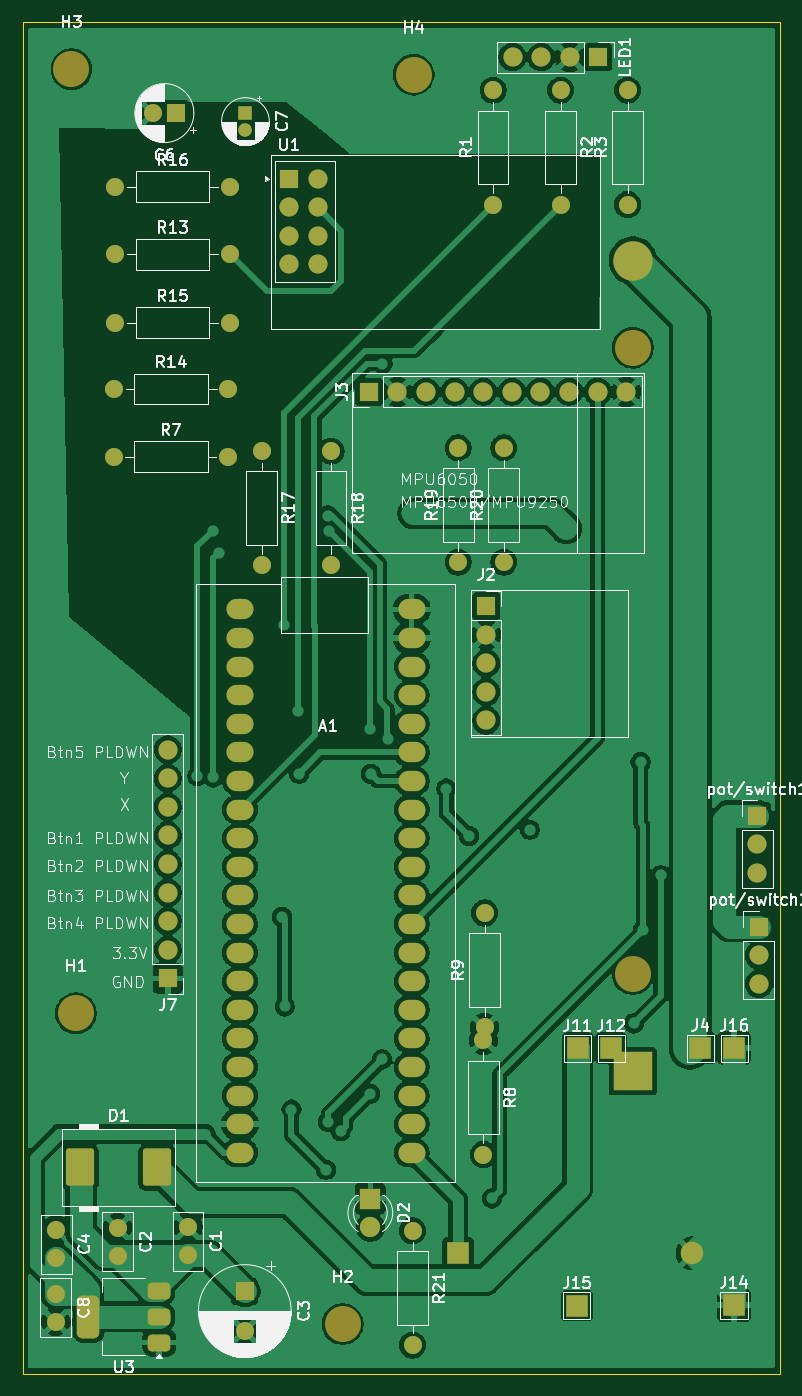
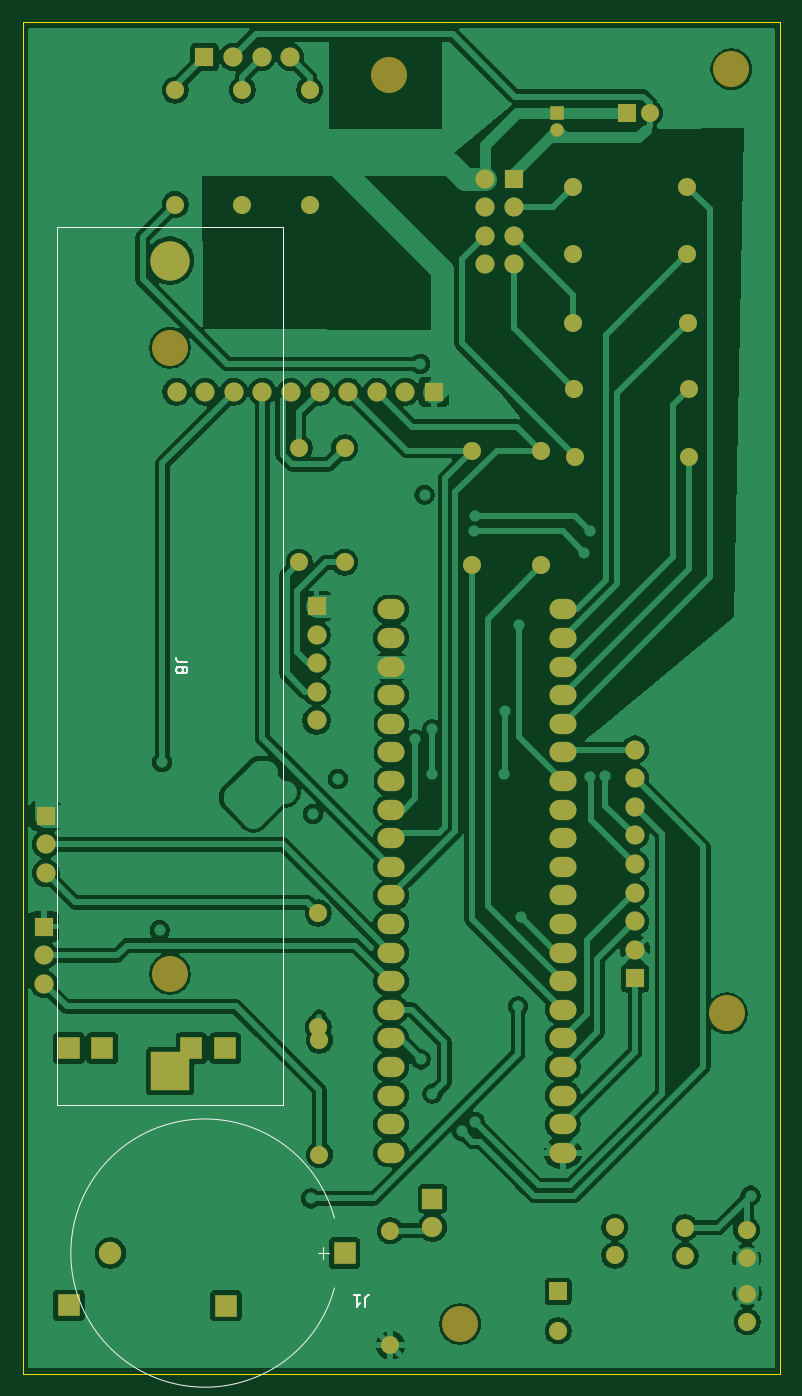
Circuit board: 9 layer files. Board 67.3 x 120.0 mm.
- bottom_copper: EasyDroidVR_PCB-B_Cu.gbr (186377 bytes)
- bottom_mask: EasyDroidVR_PCB-B_Mask.gbr (5504 bytes)
- paste: EasyDroidVR_PCB-B_Paste.gbr (458 bytes)
- bottom_silk: EasyDroidVR_PCB-B_Silkscreen.gbr (3248 bytes)
- outline: EasyDroidVR_PCB-Edge_Cuts.gbr (612 bytes)
- top_copper: EasyDroidVR_PCB-F_Cu.gbr (218950 bytes)
- top_mask: EasyDroidVR_PCB-F_Mask.gbr (6568 bytes)
- paste: EasyDroidVR_PCB-F_Paste.gbr (1522 bytes)
- top_silk: EasyDroidVR_PCB-F_Silkscreen.gbr (122154 bytes)

=== bottom_copper: EasyDroidVR_PCB-B_Cu.gbr (186377 bytes, source omitted) ===
=== bottom_mask: EasyDroidVR_PCB-B_Mask.gbr ===
%TF.GenerationSoftware,KiCad,Pcbnew,9.0.1*%
%TF.CreationDate,2026-03-20T20:38:18+03:00*%
%TF.ProjectId,EasyDroidVR_PCB,45617379-4472-46f6-9964-56525f504342,rev?*%
%TF.SameCoordinates,Original*%
%TF.FileFunction,Soldermask,Bot*%
%TF.FilePolarity,Negative*%
%FSLAX46Y46*%
G04 Gerber Fmt 4.6, Leading zero omitted, Abs format (unit mm)*
G04 Created by KiCad (PCBNEW 9.0.1) date 2026-03-20 20:38:18*
%MOMM*%
%LPD*%
G01*
G04 APERTURE LIST*
%ADD10O,1.600000X1.600000*%
%ADD11C,1.600000*%
%ADD12C,1.700000*%
%ADD13R,1.700000X1.700000*%
%ADD14C,1.200000*%
%ADD15R,1.200000X1.200000*%
%ADD16R,1.600000X1.600000*%
%ADD17C,2.000000*%
%ADD18R,2.000000X2.000000*%
%ADD19C,3.500000*%
%ADD20R,3.500000X3.500000*%
%ADD21C,3.200000*%
%ADD22O,2.400000X1.800000*%
%ADD23C,1.800000*%
%ADD24R,1.800000X1.800000*%
G04 APERTURE END LIST*
D10*
%TO.C,R17*%
X97010000Y-84612500D03*
D11*
X97010000Y-74452500D03*
%TD*%
D10*
%TO.C,R18*%
X103160000Y-84632500D03*
D11*
X103160000Y-74472500D03*
%TD*%
%TO.C,R15*%
X84000500Y-63057500D03*
D10*
X94160500Y-63057500D03*
%TD*%
D11*
%TO.C,R7*%
X83860500Y-74957500D03*
D10*
X94020500Y-74957500D03*
%TD*%
D11*
%TO.C,R13*%
X84010500Y-56997500D03*
D10*
X94170500Y-56997500D03*
%TD*%
D11*
%TO.C,R14*%
X83880500Y-68957500D03*
D10*
X94040500Y-68957500D03*
%TD*%
D11*
%TO.C,R16*%
X84010500Y-51007500D03*
D10*
X94170500Y-51007500D03*
%TD*%
D12*
%TO.C,LED1*%
X119280000Y-39480000D03*
X121820000Y-39480000D03*
X124360000Y-39480000D03*
D13*
X126900000Y-39480000D03*
%TD*%
D12*
%TO.C,J7*%
X88660000Y-100982500D03*
X88660000Y-103522500D03*
X88660000Y-106062500D03*
X88660000Y-108602500D03*
X88660000Y-111142500D03*
X88660000Y-113682500D03*
X88660000Y-116222500D03*
X88660000Y-118762500D03*
D13*
X88660000Y-121302500D03*
%TD*%
D11*
%TO.C,R20*%
X118500000Y-84350000D03*
D10*
X118500000Y-74190000D03*
%TD*%
D11*
%TO.C,R19*%
X114450000Y-84350000D03*
D10*
X114450000Y-74190000D03*
%TD*%
D14*
%TO.C,C7*%
X95560500Y-45957500D03*
D15*
X95560500Y-44457500D03*
%TD*%
D11*
%TO.C,C6*%
X87360500Y-44457500D03*
D16*
X89360500Y-44457500D03*
%TD*%
D17*
%TO.C,J1*%
X135260000Y-145702500D03*
D18*
X114460000Y-145702500D03*
%TD*%
%TO.C,J4*%
X135970000Y-127490000D03*
%TD*%
D19*
%TO.C,J8*%
X129960000Y-57552500D03*
D20*
X129960000Y-129552500D03*
D21*
X129960000Y-65297500D03*
X129960000Y-120907500D03*
%TD*%
D13*
%TO.C,J2*%
X116950000Y-88240000D03*
D12*
X116950000Y-90780000D03*
X116950000Y-93320000D03*
X116950000Y-95860000D03*
X116950000Y-98400000D03*
%TD*%
D13*
%TO.C,J3*%
X106520000Y-69202500D03*
D12*
X109060000Y-69202500D03*
X111600000Y-69202500D03*
X114140000Y-69202500D03*
X116680000Y-69202500D03*
X119220000Y-69202500D03*
X121760000Y-69202500D03*
X124300000Y-69202500D03*
X126840000Y-69202500D03*
X129380000Y-69202500D03*
%TD*%
D18*
%TO.C,J11*%
X125060000Y-127502500D03*
%TD*%
D12*
%TO.C,pot/switch1*%
X141000000Y-111940000D03*
X141000000Y-109400000D03*
D13*
X141000000Y-106860000D03*
%TD*%
D18*
%TO.C,J12*%
X128060000Y-127502500D03*
%TD*%
%TO.C,J14*%
X138950000Y-150340000D03*
%TD*%
D12*
%TO.C,pot/switch2*%
X141150000Y-121790000D03*
X141150000Y-119250000D03*
D13*
X141150000Y-116710000D03*
%TD*%
D10*
%TO.C,R2*%
X123550000Y-52580000D03*
D11*
X123550000Y-42420000D03*
%TD*%
%TO.C,R3*%
X129500000Y-52580000D03*
D10*
X129500000Y-42420000D03*
%TD*%
D11*
%TO.C,R1*%
X117550000Y-52580000D03*
D10*
X117550000Y-42420000D03*
%TD*%
%TO.C,R8*%
X116700000Y-136960000D03*
D11*
X116700000Y-126800000D03*
%TD*%
D10*
%TO.C,R9*%
X116800000Y-115500000D03*
D11*
X116800000Y-125660000D03*
%TD*%
D12*
%TO.C,U1*%
X101960500Y-57897500D03*
X99420500Y-57897500D03*
X101960500Y-55357500D03*
X99420500Y-55357500D03*
X101960500Y-52817500D03*
X99420500Y-52817500D03*
X101960500Y-50277500D03*
D13*
X99420500Y-50277500D03*
%TD*%
D11*
%TO.C,C2*%
X84210000Y-143449849D03*
X84210000Y-145949849D03*
%TD*%
D16*
%TO.C,C3*%
X95500000Y-149097349D03*
D11*
X95500000Y-152597349D03*
%TD*%
%TO.C,C1*%
X90460000Y-143399849D03*
X90460000Y-145899849D03*
%TD*%
D22*
%TO.C,A1*%
X110320000Y-88537500D03*
X110320000Y-91077500D03*
X110320000Y-93617500D03*
X110320000Y-96157500D03*
X110320000Y-98697500D03*
X110320000Y-101237500D03*
X110320000Y-103777500D03*
X110320000Y-106317500D03*
X110320000Y-108857500D03*
X110320000Y-111397500D03*
X110320000Y-113937500D03*
X110320000Y-116477500D03*
X110320000Y-119017500D03*
X110320000Y-121557500D03*
X110320000Y-124097500D03*
X110320000Y-126637500D03*
X110320000Y-129177500D03*
X110320000Y-131717500D03*
X110320000Y-134257500D03*
X110320000Y-136797500D03*
X95080000Y-136797500D03*
X95080000Y-134257500D03*
X95080000Y-131717500D03*
X95080000Y-129177500D03*
X95080000Y-126637500D03*
X95080000Y-124097500D03*
X95080000Y-121557500D03*
X95080000Y-119017500D03*
X95080000Y-116477500D03*
X95080000Y-113937500D03*
X95080000Y-111397500D03*
X95080000Y-108857500D03*
X95080000Y-106317500D03*
X95080000Y-103777500D03*
X95080000Y-101237500D03*
X95080000Y-98697500D03*
X95080000Y-96157500D03*
X95080000Y-93617500D03*
X95080000Y-91077500D03*
X95080000Y-88537500D03*
%TD*%
D11*
%TO.C,C4*%
X78750000Y-146150000D03*
X78750000Y-143650000D03*
%TD*%
%TO.C,C8*%
X78710000Y-149299849D03*
X78710000Y-151799849D03*
%TD*%
D18*
%TO.C,J15*%
X125000000Y-150360000D03*
%TD*%
%TO.C,J16*%
X138970000Y-127490000D03*
%TD*%
D21*
%TO.C,H2*%
X104200000Y-152000000D03*
%TD*%
%TO.C,H1*%
X80500000Y-124400000D03*
%TD*%
%TO.C,H3*%
X80110000Y-40552500D03*
%TD*%
%TO.C,H4*%
X110500000Y-41050000D03*
%TD*%
D23*
%TO.C,D2*%
X106650000Y-143400000D03*
D24*
X106650000Y-140860000D03*
%TD*%
D10*
%TO.C,R21*%
X110400000Y-153880000D03*
D11*
X110400000Y-143720000D03*
%TD*%
M02*

=== paste: EasyDroidVR_PCB-B_Paste.gbr ===
%TF.GenerationSoftware,KiCad,Pcbnew,9.0.1*%
%TF.CreationDate,2026-03-20T20:38:18+03:00*%
%TF.ProjectId,EasyDroidVR_PCB,45617379-4472-46f6-9964-56525f504342,rev?*%
%TF.SameCoordinates,Original*%
%TF.FileFunction,Paste,Bot*%
%TF.FilePolarity,Positive*%
%FSLAX46Y46*%
G04 Gerber Fmt 4.6, Leading zero omitted, Abs format (unit mm)*
G04 Created by KiCad (PCBNEW 9.0.1) date 2026-03-20 20:38:18*
%MOMM*%
%LPD*%
G01*
G04 APERTURE LIST*
G04 APERTURE END LIST*
M02*

=== bottom_silk: EasyDroidVR_PCB-B_Silkscreen.gbr ===
%TF.GenerationSoftware,KiCad,Pcbnew,9.0.1*%
%TF.CreationDate,2026-03-20T20:38:18+03:00*%
%TF.ProjectId,EasyDroidVR_PCB,45617379-4472-46f6-9964-56525f504342,rev?*%
%TF.SameCoordinates,Original*%
%TF.FileFunction,Legend,Bot*%
%TF.FilePolarity,Positive*%
%FSLAX46Y46*%
G04 Gerber Fmt 4.6, Leading zero omitted, Abs format (unit mm)*
G04 Created by KiCad (PCBNEW 9.0.1) date 2026-03-20 20:38:18*
%MOMM*%
%LPD*%
G01*
G04 APERTURE LIST*
%ADD10C,0.150000*%
%ADD11C,0.120000*%
G04 APERTURE END LIST*
D10*
X112626666Y-150447680D02*
X112626666Y-149733395D01*
X112626666Y-149733395D02*
X112579047Y-149590538D01*
X112579047Y-149590538D02*
X112483809Y-149495300D01*
X112483809Y-149495300D02*
X112340952Y-149447680D01*
X112340952Y-149447680D02*
X112245714Y-149447680D01*
X113626666Y-149447680D02*
X113055238Y-149447680D01*
X113340952Y-149447680D02*
X113340952Y-150447680D01*
X113340952Y-150447680D02*
X113245714Y-150304823D01*
X113245714Y-150304823D02*
X113150476Y-150209585D01*
X113150476Y-150209585D02*
X113055238Y-150161966D01*
X128414819Y-93219166D02*
X129129104Y-93219166D01*
X129129104Y-93219166D02*
X129271961Y-93171547D01*
X129271961Y-93171547D02*
X129367200Y-93076309D01*
X129367200Y-93076309D02*
X129414819Y-92933452D01*
X129414819Y-92933452D02*
X129414819Y-92838214D01*
X128843390Y-93838214D02*
X128795771Y-93742976D01*
X128795771Y-93742976D02*
X128748152Y-93695357D01*
X128748152Y-93695357D02*
X128652914Y-93647738D01*
X128652914Y-93647738D02*
X128605295Y-93647738D01*
X128605295Y-93647738D02*
X128510057Y-93695357D01*
X128510057Y-93695357D02*
X128462438Y-93742976D01*
X128462438Y-93742976D02*
X128414819Y-93838214D01*
X128414819Y-93838214D02*
X128414819Y-94028690D01*
X128414819Y-94028690D02*
X128462438Y-94123928D01*
X128462438Y-94123928D02*
X128510057Y-94171547D01*
X128510057Y-94171547D02*
X128605295Y-94219166D01*
X128605295Y-94219166D02*
X128652914Y-94219166D01*
X128652914Y-94219166D02*
X128748152Y-94171547D01*
X128748152Y-94171547D02*
X128795771Y-94123928D01*
X128795771Y-94123928D02*
X128843390Y-94028690D01*
X128843390Y-94028690D02*
X128843390Y-93838214D01*
X128843390Y-93838214D02*
X128891009Y-93742976D01*
X128891009Y-93742976D02*
X128938628Y-93695357D01*
X128938628Y-93695357D02*
X129033866Y-93647738D01*
X129033866Y-93647738D02*
X129224342Y-93647738D01*
X129224342Y-93647738D02*
X129319580Y-93695357D01*
X129319580Y-93695357D02*
X129367200Y-93742976D01*
X129367200Y-93742976D02*
X129414819Y-93838214D01*
X129414819Y-93838214D02*
X129414819Y-94028690D01*
X129414819Y-94028690D02*
X129367200Y-94123928D01*
X129367200Y-94123928D02*
X129319580Y-94171547D01*
X129319580Y-94171547D02*
X129224342Y-94219166D01*
X129224342Y-94219166D02*
X129033866Y-94219166D01*
X129033866Y-94219166D02*
X128938628Y-94171547D01*
X128938628Y-94171547D02*
X128891009Y-94123928D01*
X128891009Y-94123928D02*
X128843390Y-94028690D01*
D11*
%TO.C,J1*%
X115360001Y-142602500D02*
G75*
G02*
X115360001Y-148802500I11499999J-3100000D01*
G01*
X116360000Y-146202500D02*
X116360000Y-145202500D01*
X115860000Y-145702500D02*
X116860000Y-145702500D01*
%TO.C,J8*%
X119910000Y-54552500D02*
X119910000Y-132552500D01*
X140010000Y-54552500D02*
X119910000Y-54552500D01*
X119910000Y-132552500D02*
X140010000Y-132552500D01*
X140010000Y-132552500D02*
X140010000Y-54552500D01*
%TD*%
M02*

=== outline: EasyDroidVR_PCB-Edge_Cuts.gbr ===
%TF.GenerationSoftware,KiCad,Pcbnew,9.0.1*%
%TF.CreationDate,2026-03-20T20:38:18+03:00*%
%TF.ProjectId,EasyDroidVR_PCB,45617379-4472-46f6-9964-56525f504342,rev?*%
%TF.SameCoordinates,Original*%
%TF.FileFunction,Profile,NP*%
%FSLAX46Y46*%
G04 Gerber Fmt 4.6, Leading zero omitted, Abs format (unit mm)*
G04 Created by KiCad (PCBNEW 9.0.1) date 2026-03-20 20:38:18*
%MOMM*%
%LPD*%
G01*
G04 APERTURE LIST*
%TA.AperFunction,Profile*%
%ADD10C,0.050000*%
%TD*%
G04 APERTURE END LIST*
D10*
X75760000Y-36402500D02*
X143060000Y-36402500D01*
X143060000Y-156402500D01*
X75760000Y-156402500D01*
X75760000Y-36402500D01*
M02*

=== top_copper: EasyDroidVR_PCB-F_Cu.gbr (218950 bytes, source omitted) ===
=== top_mask: EasyDroidVR_PCB-F_Mask.gbr (6568 bytes, source omitted) ===
=== paste: EasyDroidVR_PCB-F_Paste.gbr (1522 bytes, source withheld) ===
=== top_silk: EasyDroidVR_PCB-F_Silkscreen.gbr (122154 bytes, source omitted) ===
